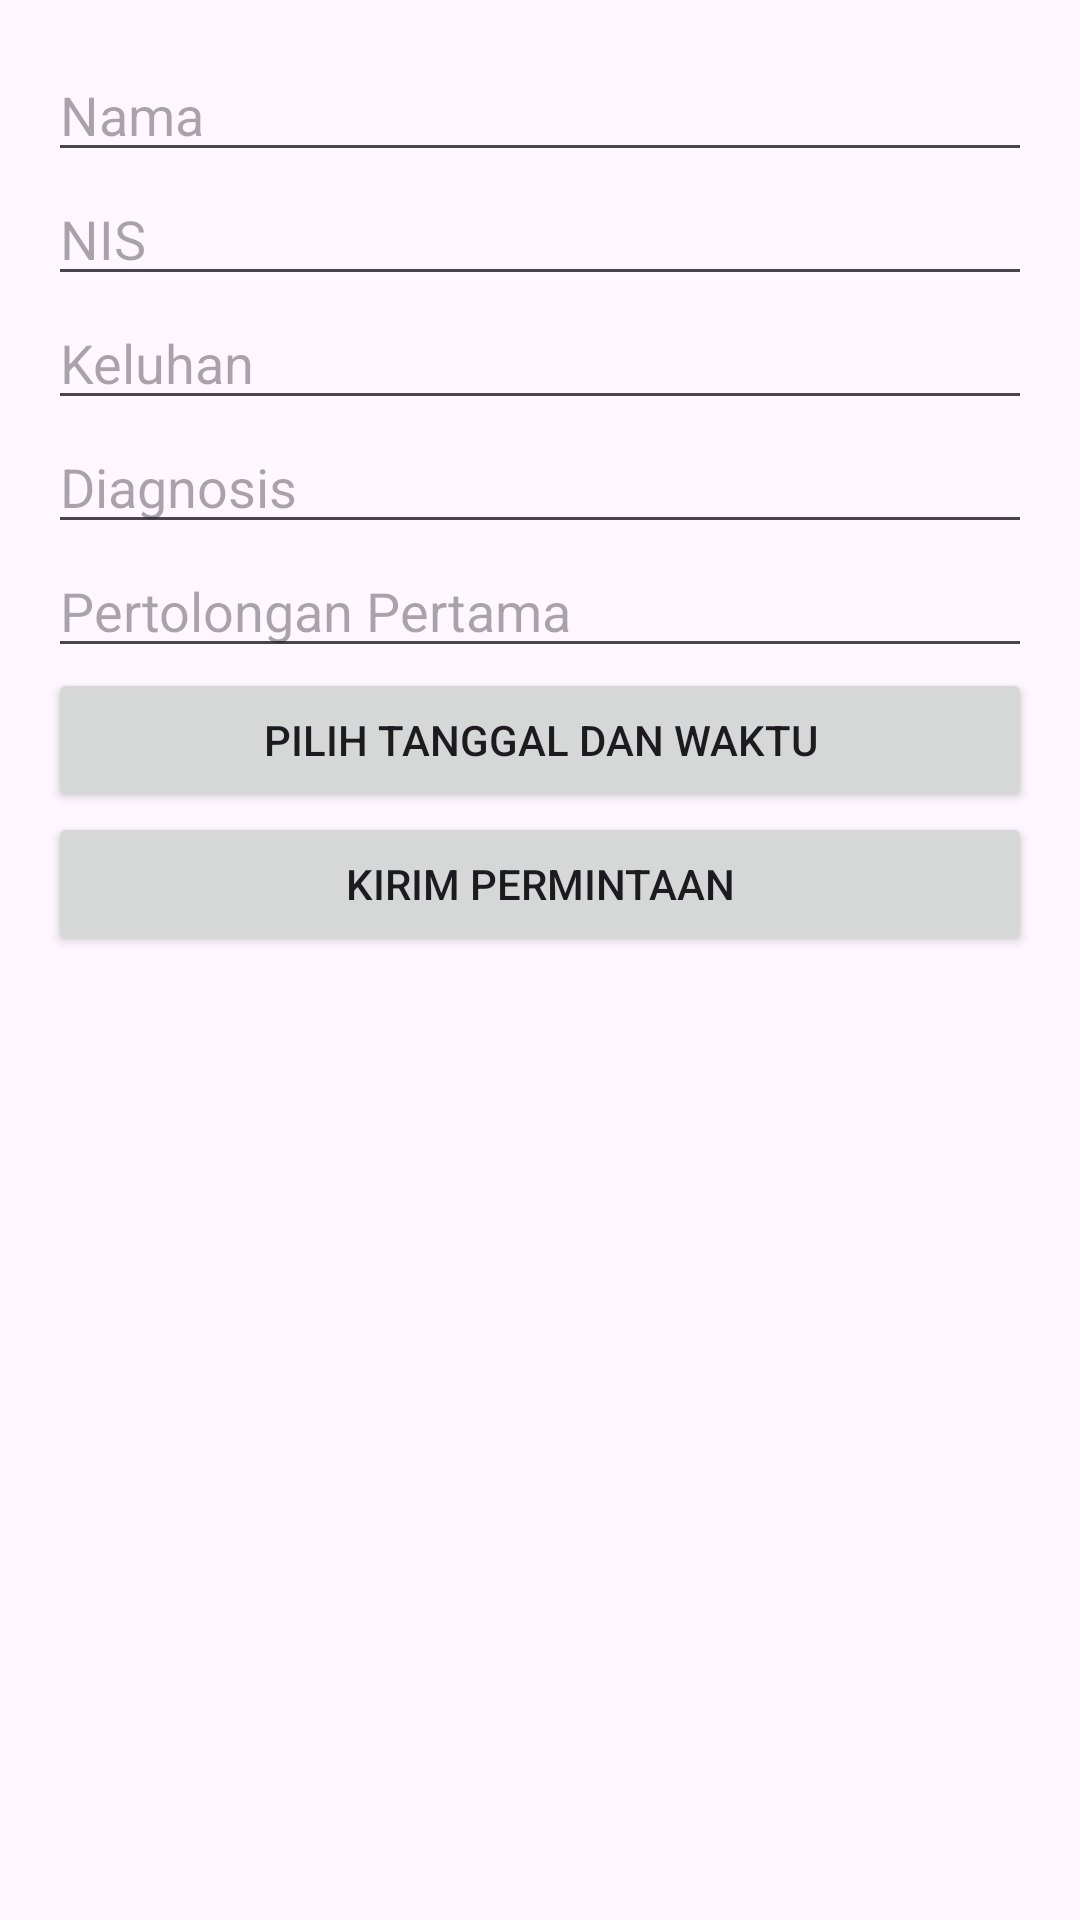

The Android layout XML behind this screen, and the referenced resources:
<!-- AndroidManifest.xml: application theme Theme.Uksapp -->
<!-- res/layout/activity_request_surat_dokter.xml -->
<?xml version="1.0" encoding="utf-8"?>
<LinearLayout xmlns:android="http://schemas.android.com/apk/res/android"
    android:layout_width="match_parent"
    android:layout_height="match_parent"
    android:orientation="vertical"
    android:padding="16dp">

    <EditText
        android:id="@+id/etNama"
        android:layout_width="match_parent"
        android:layout_height="wrap_content"
        android:hint="Nama"
        android:inputType="textPersonName" />

    <EditText
        android:id="@+id/etNis"
        android:layout_width="match_parent"
        android:layout_height="wrap_content"
        android:hint="NIS"
        android:inputType="number" />

    <EditText
        android:id="@+id/etKeluhan"
        android:layout_width="match_parent"
        android:layout_height="wrap_content"
        android:hint="Keluhan"
        android:inputType="textMultiLine" />

    <EditText
        android:id="@+id/etDiagnosis"
        android:layout_width="match_parent"
        android:layout_height="wrap_content"
        android:hint="Diagnosis"
        android:inputType="textMultiLine" />

    <EditText
        android:id="@+id/etPertolonganPertama"
        android:layout_width="match_parent"
        android:layout_height="wrap_content"
        android:hint="Pertolongan Pertama"
        android:inputType="textMultiLine" />

    
    <Button
        android:id="@+id/btnTanggal"
        android:layout_width="match_parent"
        android:layout_height="wrap_content"
        android:text="Pilih Tanggal dan Waktu" />

    
    <Button
        android:id="@+id/btnSubmit"
        android:layout_width="match_parent"
        android:layout_height="wrap_content"
        android:text="Kirim Permintaan" />

</LinearLayout>
<!-- resources referenced by this layout -->
<resources>
  <style name="Theme.Uksapp" parent="Base.Theme.Uksapp" />
  <style name="Base.Theme.Uksapp" parent="Theme.Material3.DayNight.NoActionBar">
          
          
      </style>
</resources>
